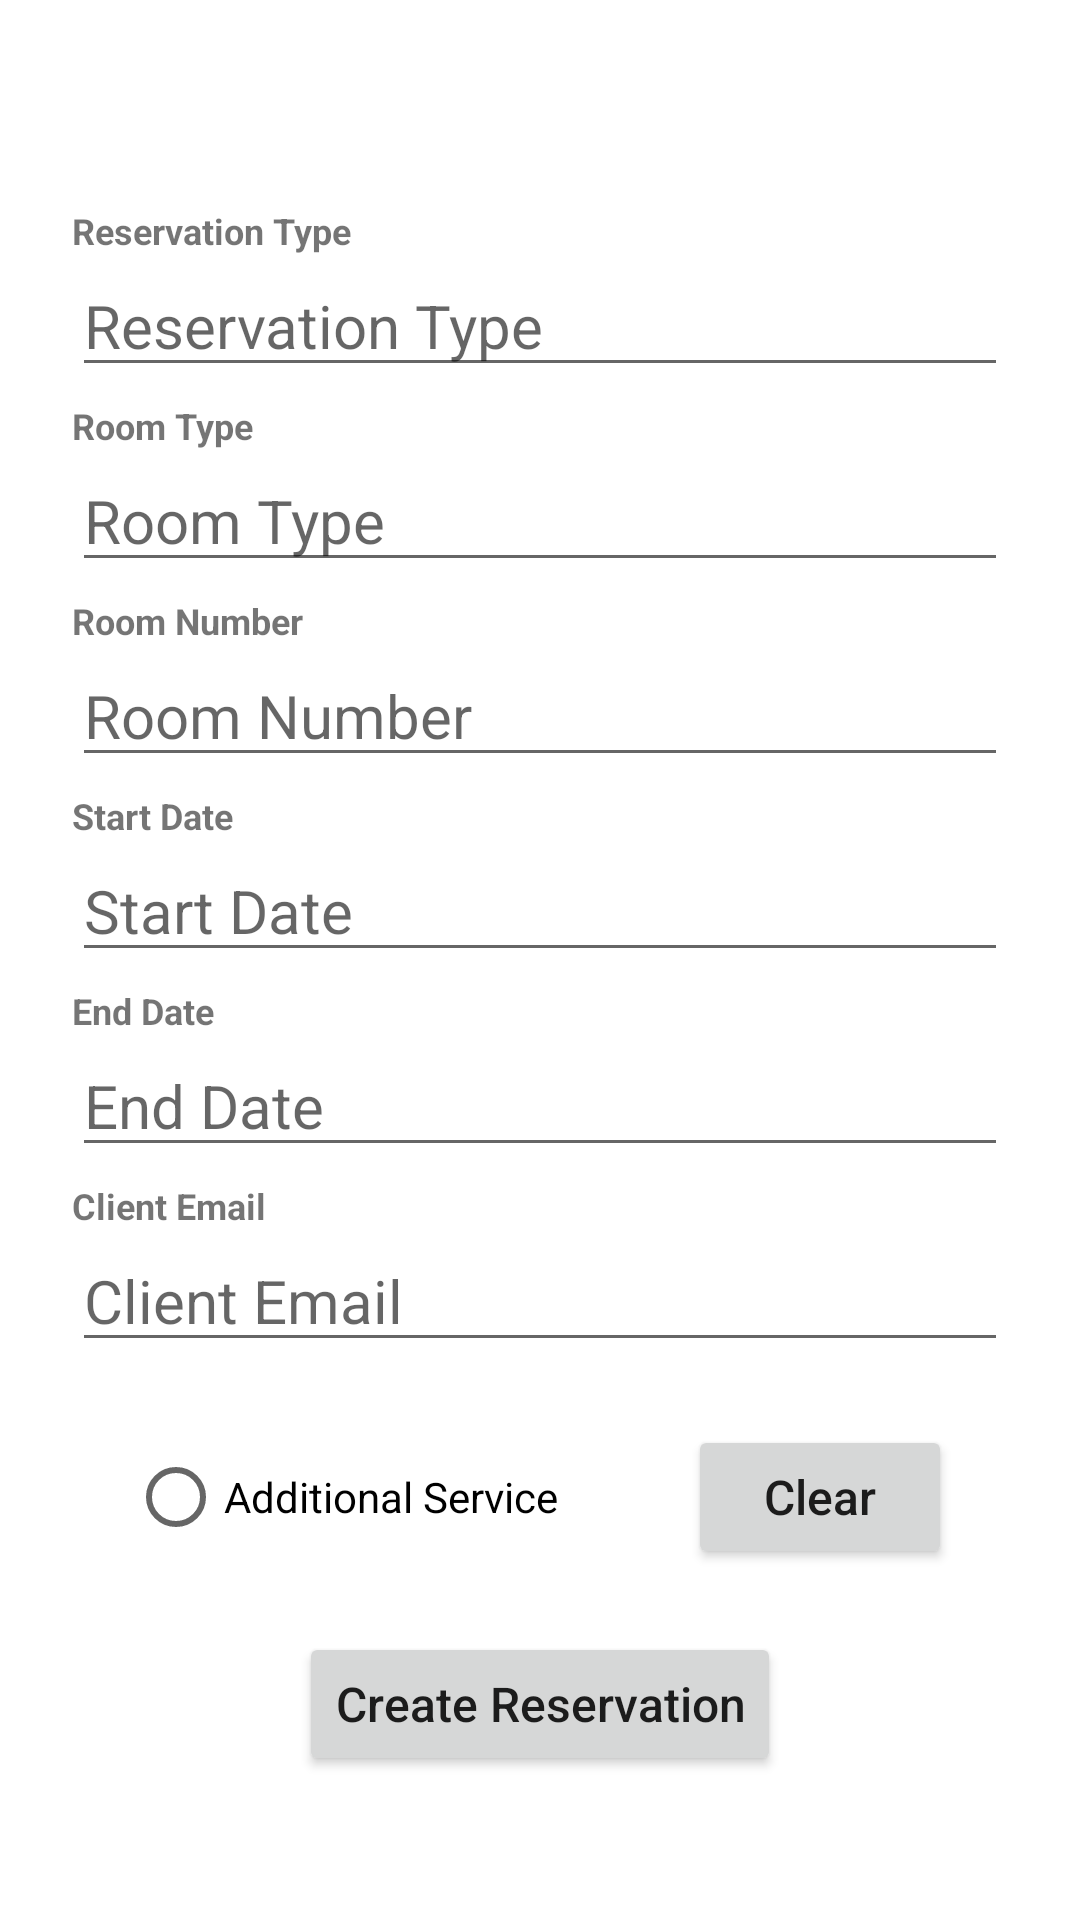

This screen was rendered from an Android layout file. Write that file and the resources it references.
<!-- AndroidManifest.xml: application theme Theme.HotelAppMobile -->
<!-- res/layout/fragment_create_reservation.xml -->
<?xml version="1.0" encoding="utf-8"?>
<androidx.constraintlayout.widget.ConstraintLayout xmlns:android="http://schemas.android.com/apk/res/android"
    xmlns:app="http://schemas.android.com/apk/res-auto"
    xmlns:tools="http://schemas.android.com/tools"
    android:layout_width="match_parent"
    android:layout_height="match_parent"
    tools:context=".UI.Fragments.CreateReservationFragment">

    <TextView
        android:layout_width="wrap_content"
        android:layout_height="wrap_content"
        android:text="@string/reservation_type_label"
        android:textSize="12sp"
        android:textStyle="bold"
        app:layout_constraintBottom_toTopOf="@+id/etReservationType"
        app:layout_constraintStart_toStartOf="@+id/etReservationType" />

    <EditText
        android:id="@+id/etReservationType"
        android:layout_width="match_parent"
        android:layout_height="wrap_content"
        android:layout_marginStart="24dp"
        android:layout_marginEnd="24dp"
        android:hint="@string/reservation_type_label"
        android:inputType="text"
        android:textSize="20sp"
        app:layout_constraintBottom_toTopOf="@+id/etRoomType"
        app:layout_constraintEnd_toEndOf="parent"
        app:layout_constraintHorizontal_bias="0.5"
        app:layout_constraintStart_toStartOf="parent"
        app:layout_constraintTop_toTopOf="@+id/guideline7" />

    <TextView
        android:layout_width="wrap_content"
        android:layout_height="wrap_content"
        android:text="@string/room_type_label"
        android:textSize="12sp"
        android:textStyle="bold"
        app:layout_constraintBottom_toTopOf="@+id/etRoomType"
        app:layout_constraintStart_toStartOf="@+id/etRoomType" />

    <EditText
        android:id="@+id/etRoomType"
        android:layout_width="match_parent"
        android:layout_height="wrap_content"
        android:layout_marginStart="24dp"
        android:layout_marginEnd="24dp"
        android:hint="@string/room_type_label"
        android:inputType="text"
        android:textSize="20sp"
        app:layout_constraintBottom_toTopOf="@+id/etRoomNumber"
        app:layout_constraintEnd_toEndOf="parent"
        app:layout_constraintHorizontal_bias="0.5"
        app:layout_constraintStart_toStartOf="parent"
        app:layout_constraintTop_toBottomOf="@+id/etReservationType" />

    <TextView
        android:layout_width="wrap_content"
        android:layout_height="wrap_content"
        android:text="@string/room_number_label"
        android:textSize="12sp"
        android:textStyle="bold"
        app:layout_constraintBottom_toTopOf="@+id/etRoomNumber"
        app:layout_constraintStart_toStartOf="@+id/etRoomNumber" />

    <EditText
        android:id="@+id/etRoomNumber"
        android:layout_width="match_parent"
        android:layout_height="wrap_content"
        android:layout_marginStart="24dp"
        android:layout_marginEnd="24dp"
        android:hint="@string/room_number_label"
        android:inputType="number"
        android:textSize="20sp"
        app:layout_constraintBottom_toTopOf="@+id/etStartDate"
        app:layout_constraintEnd_toEndOf="parent"
        app:layout_constraintHorizontal_bias="0.5"
        app:layout_constraintStart_toStartOf="parent"
        app:layout_constraintTop_toBottomOf="@+id/etRoomType" />

    <TextView
        android:layout_width="wrap_content"
        android:layout_height="wrap_content"
        android:text="@string/start_date_label"
        android:textSize="12sp"
        android:textStyle="bold"
        app:layout_constraintBottom_toTopOf="@+id/etStartDate"
        app:layout_constraintStart_toStartOf="@+id/etStartDate" />

    <EditText
        android:id="@+id/etStartDate"
        android:layout_width="match_parent"
        android:layout_height="wrap_content"
        android:layout_marginStart="24dp"
        android:layout_marginEnd="24dp"
        android:hint="@string/start_date_label"
        android:inputType="date"
        android:textSize="20sp"
        app:layout_constraintBottom_toTopOf="@+id/etEndDate"
        app:layout_constraintEnd_toEndOf="parent"
        app:layout_constraintHorizontal_bias="0.5"
        app:layout_constraintStart_toStartOf="parent"
        app:layout_constraintTop_toBottomOf="@+id/etRoomNumber" />

    <TextView
        android:layout_width="wrap_content"
        android:layout_height="wrap_content"
        android:text="@string/end_date_label"
        android:textSize="12sp"
        android:textStyle="bold"
        app:layout_constraintBottom_toTopOf="@+id/etEndDate"
        app:layout_constraintStart_toStartOf="@+id/etEndDate" />

    <EditText
        android:id="@+id/etEndDate"
        android:layout_width="match_parent"
        android:layout_height="wrap_content"
        android:layout_marginStart="24dp"
        android:layout_marginEnd="24dp"
        android:hint="@string/end_date_label"
        android:inputType="date"
        android:textSize="20sp"
        app:layout_constraintBottom_toTopOf="@+id/etClientEmail"
        app:layout_constraintEnd_toEndOf="parent"
        app:layout_constraintHorizontal_bias="0.5"
        app:layout_constraintStart_toStartOf="parent"
        app:layout_constraintTop_toBottomOf="@+id/etStartDate" />

    <TextView
        android:layout_width="wrap_content"
        android:layout_height="wrap_content"
        android:text="@string/client_email_label"
        android:textSize="12sp"
        android:textStyle="bold"
        app:layout_constraintBottom_toTopOf="@+id/etClientEmail"
        app:layout_constraintStart_toStartOf="@+id/etClientEmail" />

    <EditText
        android:id="@+id/etClientEmail"
        android:layout_width="match_parent"
        android:layout_height="wrap_content"
        android:layout_marginStart="24dp"
        android:layout_marginEnd="24dp"
        android:hint="@string/client_email_label"
        android:inputType="textEmailAddress"
        android:textSize="20sp"
        app:layout_constraintBottom_toTopOf="@+id/rbAdditionalServices"
        app:layout_constraintEnd_toEndOf="parent"
        app:layout_constraintHorizontal_bias="0.5"
        app:layout_constraintStart_toStartOf="parent"
        app:layout_constraintTop_toBottomOf="@+id/etEndDate" />

    <TextView
        android:id="@+id/tvErrorMessage"
        android:layout_width="wrap_content"
        android:layout_height="wrap_content"
        android:textColor="@color/red"
        android:textSize="12sp"
        app:layout_constraintBottom_toTopOf="@+id/guideline6"
        app:layout_constraintEnd_toEndOf="parent"
        app:layout_constraintHorizontal_bias="0.5"
        app:layout_constraintStart_toStartOf="parent" />

    <androidx.constraintlayout.widget.Guideline
        android:id="@+id/guideline6"
        android:layout_width="wrap_content"
        android:layout_height="wrap_content"
        android:orientation="horizontal"
        app:layout_constraintGuide_percent="0.85" />

    <Button
        android:id="@+id/btnCreateReservation"
        android:layout_width="wrap_content"
        android:layout_height="wrap_content"
        android:text="@string/btn_create_reservation_label"
        android:textAllCaps="false"
        android:textSize="16sp"
        app:layout_constraintEnd_toEndOf="parent"
        app:layout_constraintHorizontal_bias="0.5"
        app:layout_constraintStart_toStartOf="parent"
        app:layout_constraintTop_toTopOf="@+id/guideline6" />

    <Button
        android:id="@+id/btnClearRadioButton"
        android:layout_width="wrap_content"
        android:layout_height="wrap_content"
        android:text="@string/btn_clear_radio_button"
        android:textAllCaps="false"
        android:textSize="16sp"
        app:layout_constraintBottom_toTopOf="@+id/guideline6"
        app:layout_constraintEnd_toEndOf="parent"
        app:layout_constraintHorizontal_bias="0.5"
        app:layout_constraintStart_toEndOf="@+id/rbAdditionalServices"
        app:layout_constraintTop_toBottomOf="@+id/etClientEmail" />

    <RadioButton
        android:id="@+id/rbAdditionalServices"
        android:layout_width="wrap_content"
        android:layout_height="wrap_content"
        android:text="@string/additional_service_label"
        app:layout_constraintBottom_toTopOf="@+id/btnCreateReservation"
        app:layout_constraintEnd_toStartOf="@+id/btnClearRadioButton"
        app:layout_constraintHorizontal_bias="0.5"
        app:layout_constraintStart_toStartOf="parent"
        app:layout_constraintTop_toBottomOf="@+id/etClientEmail" />

    <androidx.constraintlayout.widget.Guideline
        android:id="@+id/guideline7"
        android:layout_width="wrap_content"
        android:layout_height="wrap_content"
        android:orientation="horizontal"
        app:layout_constraintGuide_percent="0.1" />

</androidx.constraintlayout.widget.ConstraintLayout>
<!-- resources referenced by this layout -->
<resources>
  <color name="red">#FF0000</color>
  <string name="additional_service_label">Additional Service</string>
  <string name="btn_clear_radio_button">Clear</string>
  <string name="btn_create_reservation_label">Create Reservation</string>
  <string name="client_email_label">Client Email</string>
  <string name="end_date_label">End Date</string>
  <string name="reservation_type_label">Reservation Type</string>
  <string name="room_number_label">Room Number</string>
  <string name="room_type_label">Room Type</string>
  <string name="start_date_label">Start Date</string>
  <style name="Theme.HotelAppMobile" parent="Theme.MaterialComponents.DayNight.DarkActionBar">
          
          <item name="colorPrimary">@color/purple_500</item>
          <item name="colorPrimaryVariant">@color/purple_700</item>
          <item name="colorOnPrimary">@color/white</item>
          
          <item name="colorSecondary">@color/teal_200</item>
          <item name="colorSecondaryVariant">@color/teal_700</item>
          <item name="colorOnSecondary">@color/black</item>
          
          <item name="android:statusBarColor" tools:targetApi="l">?attr/colorPrimaryVariant</item>
          
      </style>
  <color name="purple_500">#FF6200EE</color>
  <color name="purple_700">#FF3700B3</color>
  <color name="white">#FFFFFFFF</color>
  <color name="teal_200">#FF03DAC5</color>
  <color name="teal_700">#FF018786</color>
  <color name="black">#FF000000</color>
</resources>
